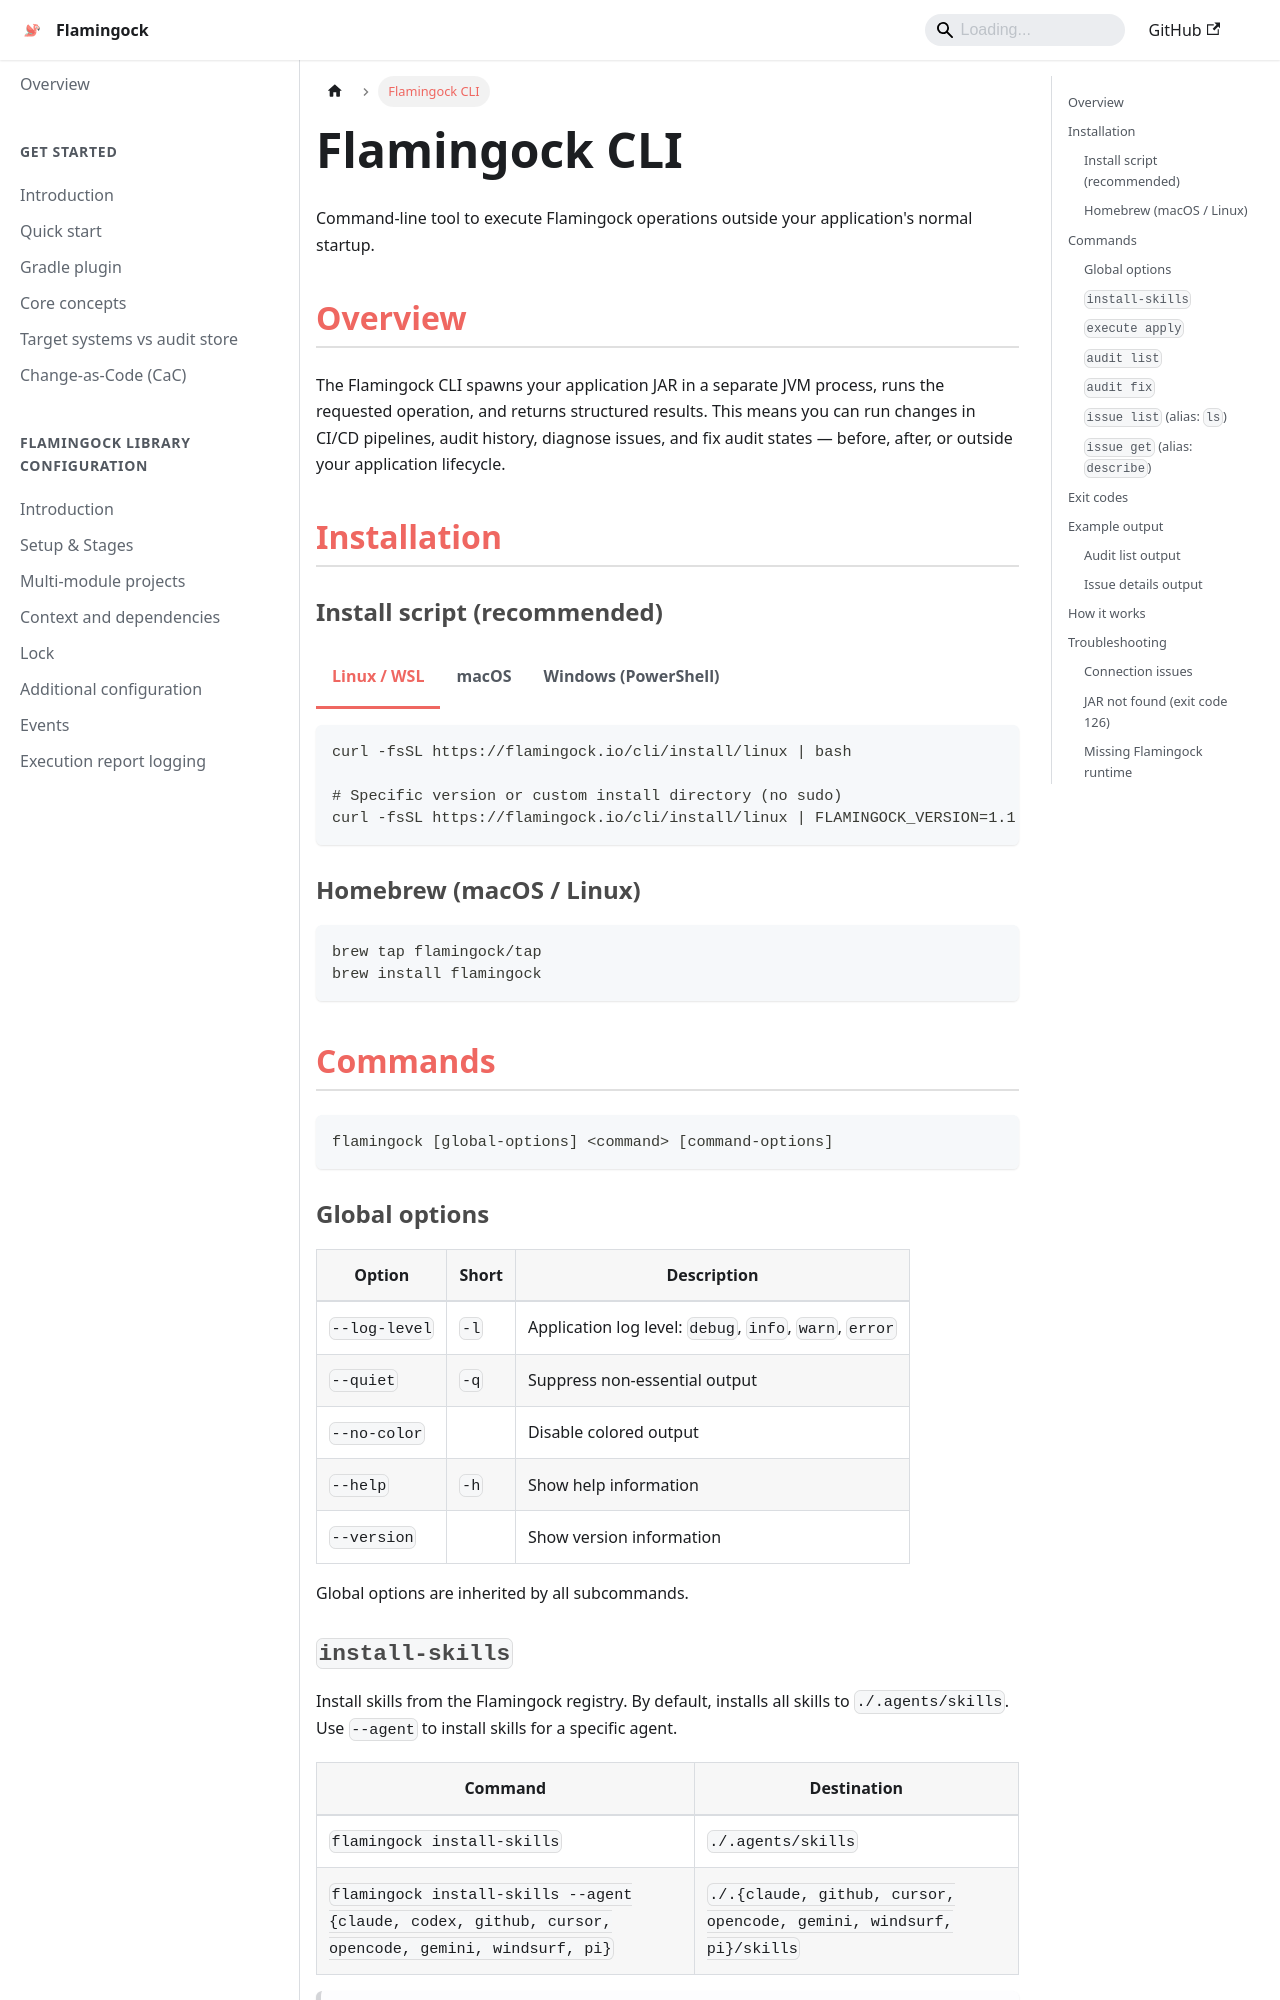

repository: flamingock/flamingock.github.io · page: cli.html · generator: docusaurus

---
title: Flamingock CLI
sidebar_position: 999
---

import Tabs from '@theme/Tabs';
import TabItem from '@theme/TabItem';

# Flamingock CLI

Command-line tool to execute Flamingock operations outside your application's normal startup.

## Overview

The Flamingock CLI spawns your application JAR in a separate JVM process, runs the requested operation, and returns structured results. This means you can run changes in CI/CD pipelines, audit history, diagnose issues, and fix audit states — before, after, or outside your application lifecycle.

## Installation

### Install script (recommended)

<Tabs groupId="cli_install_os">
  <TabItem value="linux" label="Linux / WSL" default>

```bash
curl -fsSL https://flamingock.io/cli/install/linux | bash

# Specific version or custom install directory (no sudo)
curl -fsSL https://flamingock.io/cli/install/linux | FLAMINGOCK_VERSION=1.1.0 FLAMINGOCK_INSTALL_DIR=~/.local/bin bash
```

  </TabItem>
  <TabItem value="macos" label="macOS">

```bash
curl -fsSL https://flamingock.io/cli/install/macos | bash

# Specific version or custom install directory (no sudo)
curl -fsSL https://flamingock.io/cli/install/macos | FLAMINGOCK_VERSION=1.1.0 FLAMINGOCK_INSTALL_DIR=~/.local/bin bash
```

  </TabItem>
  <TabItem value="windows" label="Windows (PowerShell)">

```powershell
irm https://flamingock.io/cli/install/win | iex

# Specific version
$env:FLAMINGOCK_VERSION="1.1.0"; irm https://flamingock.io/cli/install/win | iex
```

  </TabItem>
</Tabs>

### Homebrew (macOS / Linux)

```bash
brew tap flamingock/tap
brew install flamingock
```

## Commands

```bash
flamingock [global-options] <command> [command-options]
```

### Global options

| Option        | Short  | Description                                             |
|---------------|--------|---------------------------------------------------------|
| `--log-level` | `-l`   | Application log level: `debug`, `info`, `warn`, `error` |
| `--quiet`     | `-q`   | Suppress non-essential output                           |
| `--no-color`  |        | Disable colored output                                  |
| `--help`      | `-h`   | Show help information                                   |
| `--version`   |        | Show version information                                |

Global options are inherited by all subcommands.
